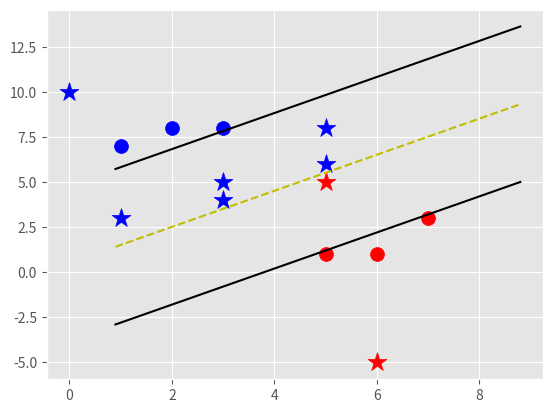

Reproduce this figure in Python.
import matplotlib.pyplot as plt
from matplotlib import style
import numpy as np
style.use('ggplot')

class Support_Vecotor_Machine:
	def __init__(self, visualization=True):
		self.visualization = visualization
		self.colors = {1:'r',-1:'b'}
		if self.visualization:
			self.fig = plt.figure()
			self.ax = self.fig.add_subplot(1,1,1)

	#train
	def fit(self,data):
		self.data = data

		# {||w||: [w,b]}
		opt_dict = {}
	
		transforms = [[1,1],
			     [-1,1],
			     [-1,-1],
			     [1,-1]]

		all_data = []
		for yi in self.data:
			for featureset in self.data[yi]:
				for feature in featureset:
					all_data.append(feature)

		self.max_feature_value = max(all_data)
		self.min_feature_value = min(all_data)
		all_data = None

		# support vectors yi(xi.w+b) = 1

		step_sizes = [self.max_feature_value * 0.1,
					  self.max_feature_value * 0.01,
					  # Point of expense:
					  self.max_feature_value * 0.001
					  ]

		# extremely expensive
		b_range_multiple = 2
		# Don't need to take as small of of steps with b as we do with w
		b_multiple = 5
		latest_optimum = self.max_feature_value*10

		for step in step_sizes:
			w = np.array([latest_optimum,latest_optimum])
			optimized = False # We can do this because convex
			while not optimized: # We want min w, max b
				for b in np.arange(-1*(self.max_feature_value*b_range_multiple),
									self.max_feature_value*b_range_multiple,
									step*b_multiple):
					for transformation in transforms:
						w_t = w*transformation
						found_option = True
						# Weakest link in the SVM fundamentally, SMO attempts to fix this
						#yi(xi.w+b) >= 1
						for i in self.data:
							for xi in self.data[i]:
								yi = i
								if not yi*(np.dot(w_t,xi)+b) >= 1:
									found_option = False
								#print(xi, ':', yi*(np.dot(w_t,xi)+b))

						if found_option:
							opt_dict[np.linalg.norm(w_t)] = [w_t,b]

				if w[0] < 0:
					optimized = True
					print('optimized a step')
				else:
					# w = [5,5]
					# step=1
					# w - [step, step] Doesn't happen like this in math
					w = w - step

			norms = sorted([n for n in opt_dict])
			# ||w|| : [w,b]
			opt_choice = opt_dict[norms[0]]
			self.w = opt_choice[0]
			self.b = opt_choice[1]
			latest_optimum = opt_choice[0][0]+step*2

		for i in self.data:
			for xi in self.data[i]:
				yi = i
				print(xi, ':', yi*(np.dot(self.w,xi)+self.b))

	def predict(self,features):
		# sign(x.w+b)
		classification = np.sign(np.dot(np.array(features), self.w)+self.b)
		if classification != 0 and self.visualization:
			self.ax.scatter(features[0], features[1], s=200, marker='*', c=self.colors[classification])
		return classification

	# For plotting
	def visualize(self):
		[[self.ax.scatter(x[0],x[1],s=100,color=self.colors[i]) for x in data_dict[i]] for i in data_dict]

		# hyperplane = x.w+b
		# v = x.w+b
		# psv = 1
		# nsv = -1
		# dec = 0
		def hyperplane(x,w,b,v):
			return (-w[0]*x-b+v) / w[1]

		datarange = (self.min_feature_value*0.9, self.max_feature_value*1.1)
		hyp_x_min = datarange[0]
		hyp_x_max = datarange[1]

		# (w.x+b) = 1
		# positive support vector hyperplane
		psv1 = hyperplane(hyp_x_min, self.w, self.b, 1)
		psv2 = hyperplane(hyp_x_max, self.w, self.b, 1)
		self.ax.plot([hyp_x_min,hyp_x_max],[psv1,psv2], 'k')

		# (w.x+b) = -1
		# negative support vector hyperplane
		nsv1 = hyperplane(hyp_x_min, self.w, self.b, -1)
		nsv2 = hyperplane(hyp_x_max, self.w, self.b, -1)
		self.ax.plot([hyp_x_min,hyp_x_max],[nsv1,nsv2], 'k')

		# (w.x+b) = 0
		# decision boundary
		db1 = hyperplane(hyp_x_min, self.w, self.b, 0)
		db2 = hyperplane(hyp_x_max, self.w, self.b, 0)
		self.ax.plot([hyp_x_min,hyp_x_max],[db1,db2], 'y--')

		plt.show()

# Test data
data_dict = {-1:np.array([[1,7],
			  [2,8],
			  [3,8],]),

		    1:np.array([[5,1],
			   	[6,1],
				[7,3],])}

svm = Support_Vecotor_Machine()
svm.fit(data=data_dict)

predict_us = [[0,10],
	      [1,3],
	      [3,4],
	      [3,5],
	      [5,5],
	      [5,6],
	      [6,-5],
  	      [5,8]]

for p in predict_us:
	svm.predict(p)

svm.visualize()
